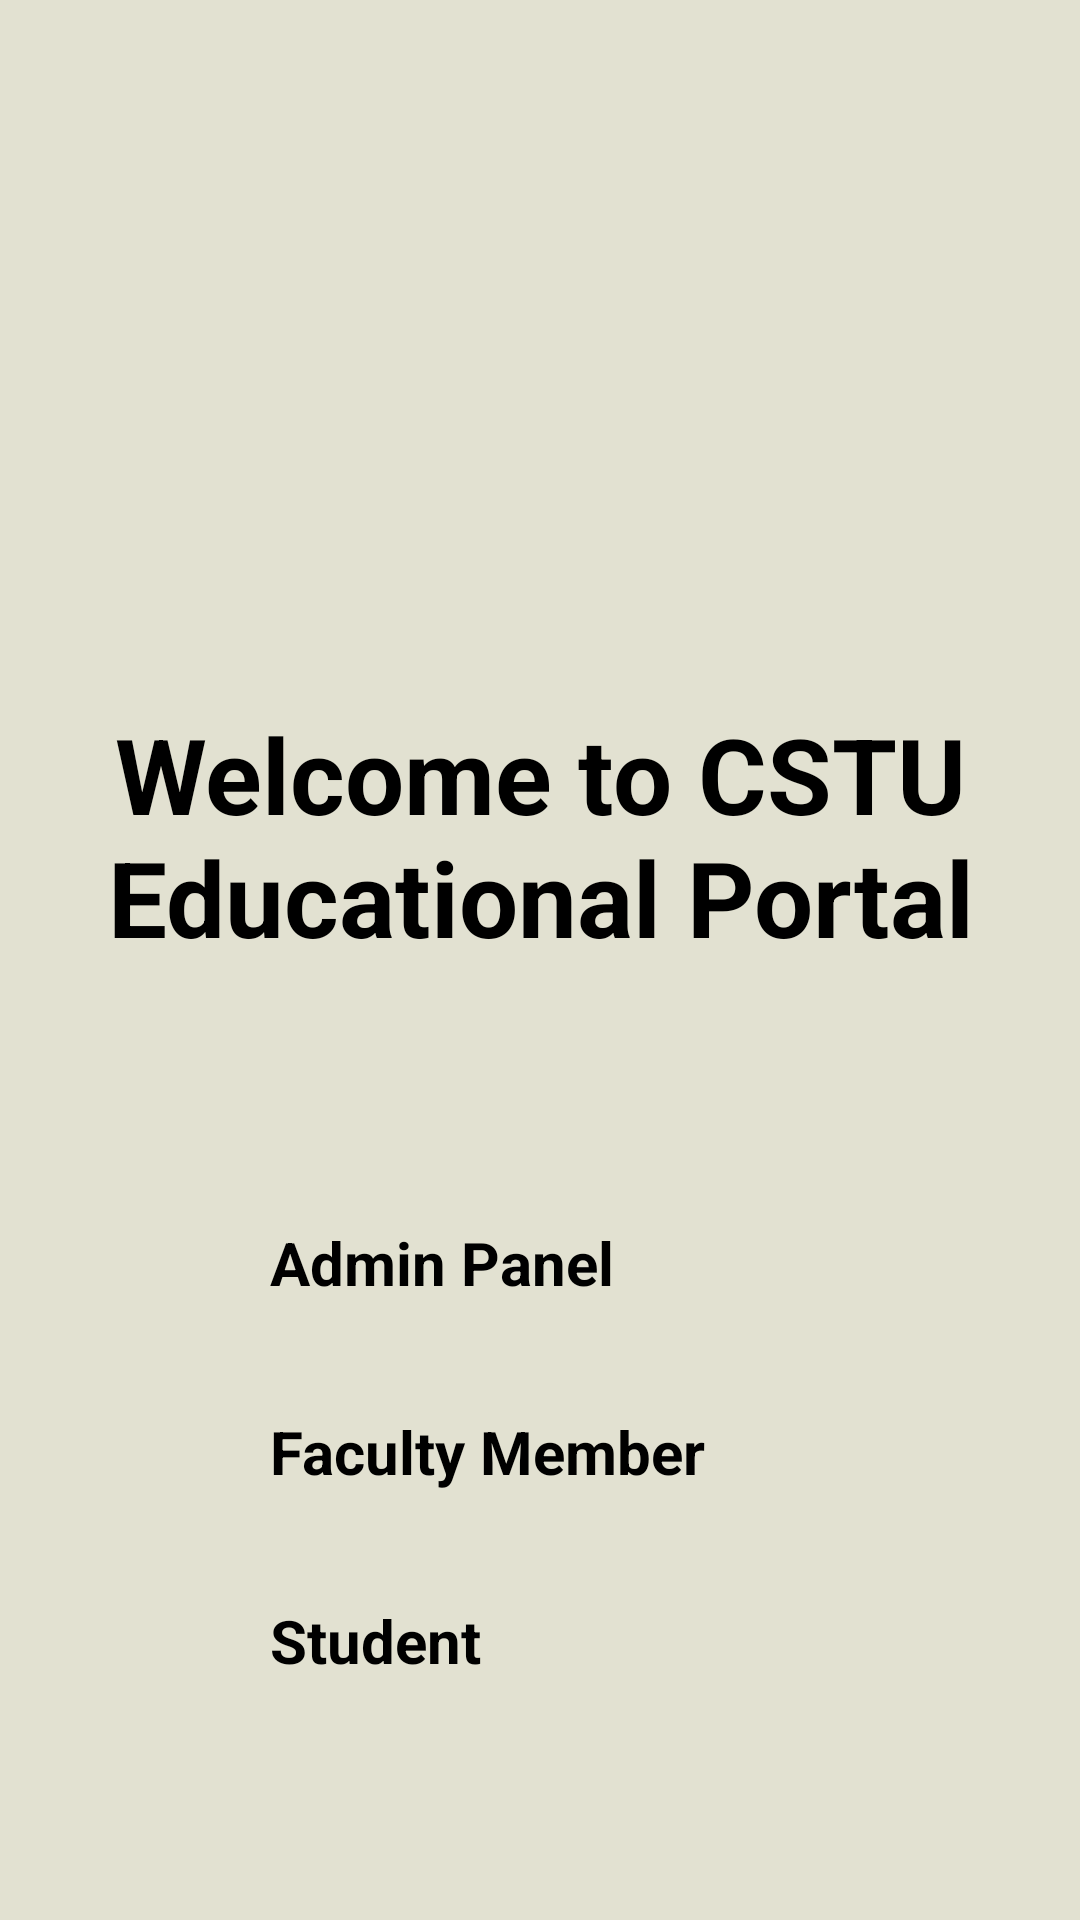

Layout XML and referenced resources for this Android screen:
<!-- AndroidManifest.xml: application theme Theme.EduHub -->
<!-- res/layout/activity_main.xml -->
<?xml version="1.0" encoding="utf-8"?>
<LinearLayout
    xmlns:android="http://schemas.android.com/apk/res/android"
    xmlns:tools="http://schemas.android.com/tools"
    android:id="@+id/main"
    android:layout_width="match_parent"
    android:layout_height="match_parent"
    android:orientation="vertical"
    android:gravity="center"
    android:background="#E2E1D1"
    tools:context=".MainActivity">

    <ImageView
        android:layout_width="130dp"
        android:layout_height="140dp"
        android:scaleType="centerCrop"
        android:src="@drawable/cstu_logo"/>

    <LinearLayout
        android:layout_width="match_parent"
        android:layout_height="wrap_content"
        android:gravity="center"
        android:padding="10dp"
        android:layout_marginBottom="40dp"
        >

        <TextView
            android:layout_width="match_parent"
            android:layout_height="wrap_content"
            android:gravity="center"
            android:padding="20dp"
            android:textStyle="bold"
            android:textSize="35sp"
            android:text="@string/welcome"
            />

    </LinearLayout>

    <LinearLayout
        android:layout_width="match_parent"
        android:layout_height="wrap_content"
        android:padding="5dp"
        android:orientation="vertical"
        android:gravity="center">

        <Button
            android:id="@+id/btnAdmin"
            android:layout_width="200dp"
            android:layout_height="wrap_content"
            android:padding="10dp"
            android:textSize="20sp"
            android:textStyle="bold"
            android:text="@string/admin"
            android:layout_marginBottom="16dp"/>

        <Button
            android:id="@+id/btnTeacher"
            android:layout_width="200dp"
            android:layout_height="wrap_content"
            android:padding="10dp"
            android:textSize="20sp"
            android:textStyle="bold"
            android:text="@string/teacher"
            android:layout_marginBottom="16dp"/>

        <Button
            android:id="@+id/btnStudent"
            android:layout_height="wrap_content"
            android:layout_width="200dp"
            android:padding="10dp"
            android:textSize="20sp"
            android:textStyle="bold"
            android:text="@string/student"
            />


    </LinearLayout>

  </LinearLayout>
<!-- resources referenced by this layout -->
<resources>
  <string name="admin">Admin Panel</string>
  <string name="student">Student</string>
  <string name="teacher">Faculty Member</string>
  <string name="welcome">Welcome to CSTU Educational Portal</string>
</resources>
